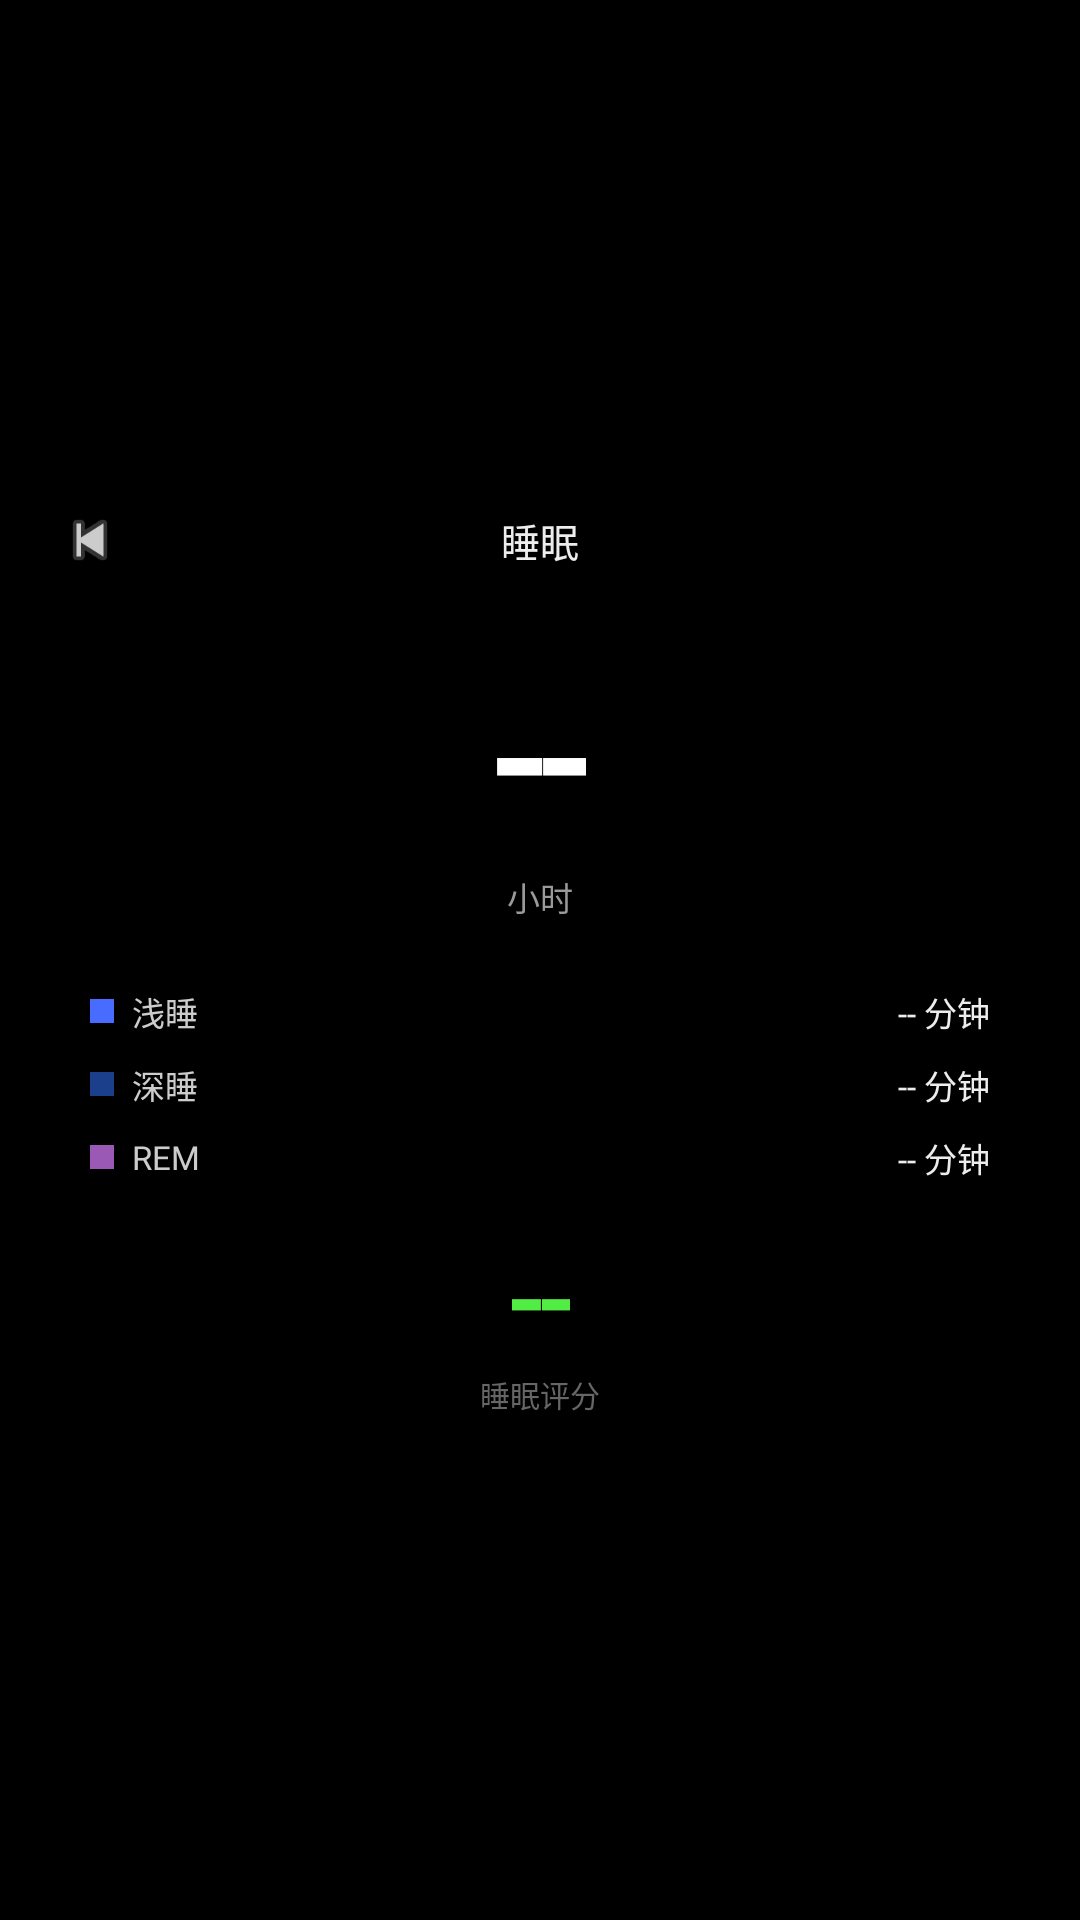

Produce the Android XML layout that renders to this screen, including the resource entries it uses.
<!-- AndroidManifest.xml: activity theme AppTheme -->
<!-- res/layout/activity_sleep.xml -->
<?xml version="1.0" encoding="utf-8"?>
<LinearLayout xmlns:android="http://schemas.android.com/apk/res/android"
    android:layout_width="match_parent"
    android:layout_height="match_parent"
    android:orientation="vertical"
    android:gravity="center"
    android:paddingTop="14dp"
    android:paddingBottom="14dp"
    android:background="#FF000000">

    <FrameLayout
        android:layout_width="match_parent"
        android:layout_height="wrap_content"
        android:layout_marginStart="18dp"
        android:layout_marginEnd="18dp">
        <ImageView
            android:id="@+id/sleep_back"
            android:layout_width="24dp"
            android:layout_height="24dp"
            android:layout_gravity="start|center_vertical"
            android:src="@android:drawable/ic_media_previous"
            android:contentDescription="@null"
            android:alpha="0.8" />
        <TextView
            android:layout_width="wrap_content"
            android:layout_height="wrap_content"
            android:layout_gravity="center"
            android:text="睡眠"
            android:textColor="#FFEDEDED"
            android:textSize="13sp"
            android:fontFamily="@font/oplusans_watch" />
    </FrameLayout>

    <Space android:layout_width="match_parent" android:layout_height="22dp" />

    
    <TextView
        android:id="@+id/sleep_total"
        android:layout_width="wrap_content"
        android:layout_height="wrap_content"
        android:text="--"
        android:textColor="#FFFFFFFF"
        android:textSize="56sp"
        android:textStyle="bold"
        android:fontFamily="@font/oplusans_watch" />

    <TextView
        android:layout_width="wrap_content"
        android:layout_height="wrap_content"
        android:text="小时"
        android:textColor="#FF9A9A9A"
        android:textSize="11sp"
        android:layout_marginTop="2dp"
        android:fontFamily="@font/oplusans_watch" />

    
    <LinearLayout
        android:layout_width="match_parent"
        android:layout_height="wrap_content"
        android:layout_marginStart="30dp"
        android:layout_marginEnd="30dp"
        android:layout_marginTop="22dp"
        android:orientation="vertical">

        
        <LinearLayout
            android:layout_width="match_parent"
            android:layout_height="wrap_content"
            android:orientation="horizontal"
            android:gravity="center_vertical">
            <View
                android:layout_width="8dp"
                android:layout_height="8dp"
                android:background="#FF476CFF" />
            <TextView
                android:layout_width="0dp"
                android:layout_height="wrap_content"
                android:layout_weight="1"
                android:layout_marginStart="6dp"
                android:text="浅睡"
                android:textColor="#FFCCCCCC"
                android:textSize="11sp"
                android:fontFamily="@font/oplusans_watch" />
            <TextView
                android:id="@+id/sleep_light"
                android:layout_width="wrap_content"
                android:layout_height="wrap_content"
                android:text="-- 分钟"
                android:textColor="#FFEDEDED"
                android:textSize="11sp"
                android:fontFamily="@font/oplusans_watch" />
        </LinearLayout>

        
        <LinearLayout
            android:layout_width="match_parent"
            android:layout_height="wrap_content"
            android:layout_marginTop="8dp"
            android:orientation="horizontal"
            android:gravity="center_vertical">
            <View
                android:layout_width="8dp"
                android:layout_height="8dp"
                android:background="#FF1B3F8B" />
            <TextView
                android:layout_width="0dp"
                android:layout_height="wrap_content"
                android:layout_weight="1"
                android:layout_marginStart="6dp"
                android:text="深睡"
                android:textColor="#FFCCCCCC"
                android:textSize="11sp"
                android:fontFamily="@font/oplusans_watch" />
            <TextView
                android:id="@+id/sleep_deep"
                android:layout_width="wrap_content"
                android:layout_height="wrap_content"
                android:text="-- 分钟"
                android:textColor="#FFEDEDED"
                android:textSize="11sp"
                android:fontFamily="@font/oplusans_watch" />
        </LinearLayout>

        
        <LinearLayout
            android:layout_width="match_parent"
            android:layout_height="wrap_content"
            android:layout_marginTop="8dp"
            android:orientation="horizontal"
            android:gravity="center_vertical">
            <View
                android:layout_width="8dp"
                android:layout_height="8dp"
                android:background="#FF9B59B6" />
            <TextView
                android:layout_width="0dp"
                android:layout_height="wrap_content"
                android:layout_weight="1"
                android:layout_marginStart="6dp"
                android:text="REM"
                android:textColor="#FFCCCCCC"
                android:textSize="11sp"
                android:fontFamily="@font/oplusans_watch" />
            <TextView
                android:id="@+id/sleep_rem"
                android:layout_width="wrap_content"
                android:layout_height="wrap_content"
                android:text="-- 分钟"
                android:textColor="#FFEDEDED"
                android:textSize="11sp"
                android:fontFamily="@font/oplusans_watch" />
        </LinearLayout>
    </LinearLayout>

    <Space android:layout_width="match_parent" android:layout_height="14dp" />

    <TextView
        android:id="@+id/sleep_score"
        android:layout_width="wrap_content"
        android:layout_height="wrap_content"
        android:text="--"
        android:textColor="#FF52ED44"
        android:textSize="36sp"
        android:textStyle="bold"
        android:fontFamily="@font/oplusans_watch" />
    <TextView
        android:layout_width="wrap_content"
        android:layout_height="wrap_content"
        android:text="睡眠评分"
        android:textColor="#FF666666"
        android:textSize="10sp"
        android:layout_marginTop="1dp"
        android:fontFamily="@font/oplusans_watch" />
</LinearLayout>
<!-- resources referenced by this layout -->
<resources>
  <style name="AppTheme" parent="@android:style/Theme.DeviceDefault.NoActionBar">
          <item name="android:windowBackground">@color/bg</item>
          <item name="android:windowNoTitle">true</item>
          <item name="android:colorBackground">@color/bg</item>
          <item name="android:textColorPrimary">@color/text_primary</item>
          
          <item name="android:windowSwipeToDismiss">false</item>
      </style>
  <color name="bg">#FF000000</color>
  <color name="text_primary">#FFFFFFFF</color>
</resources>
